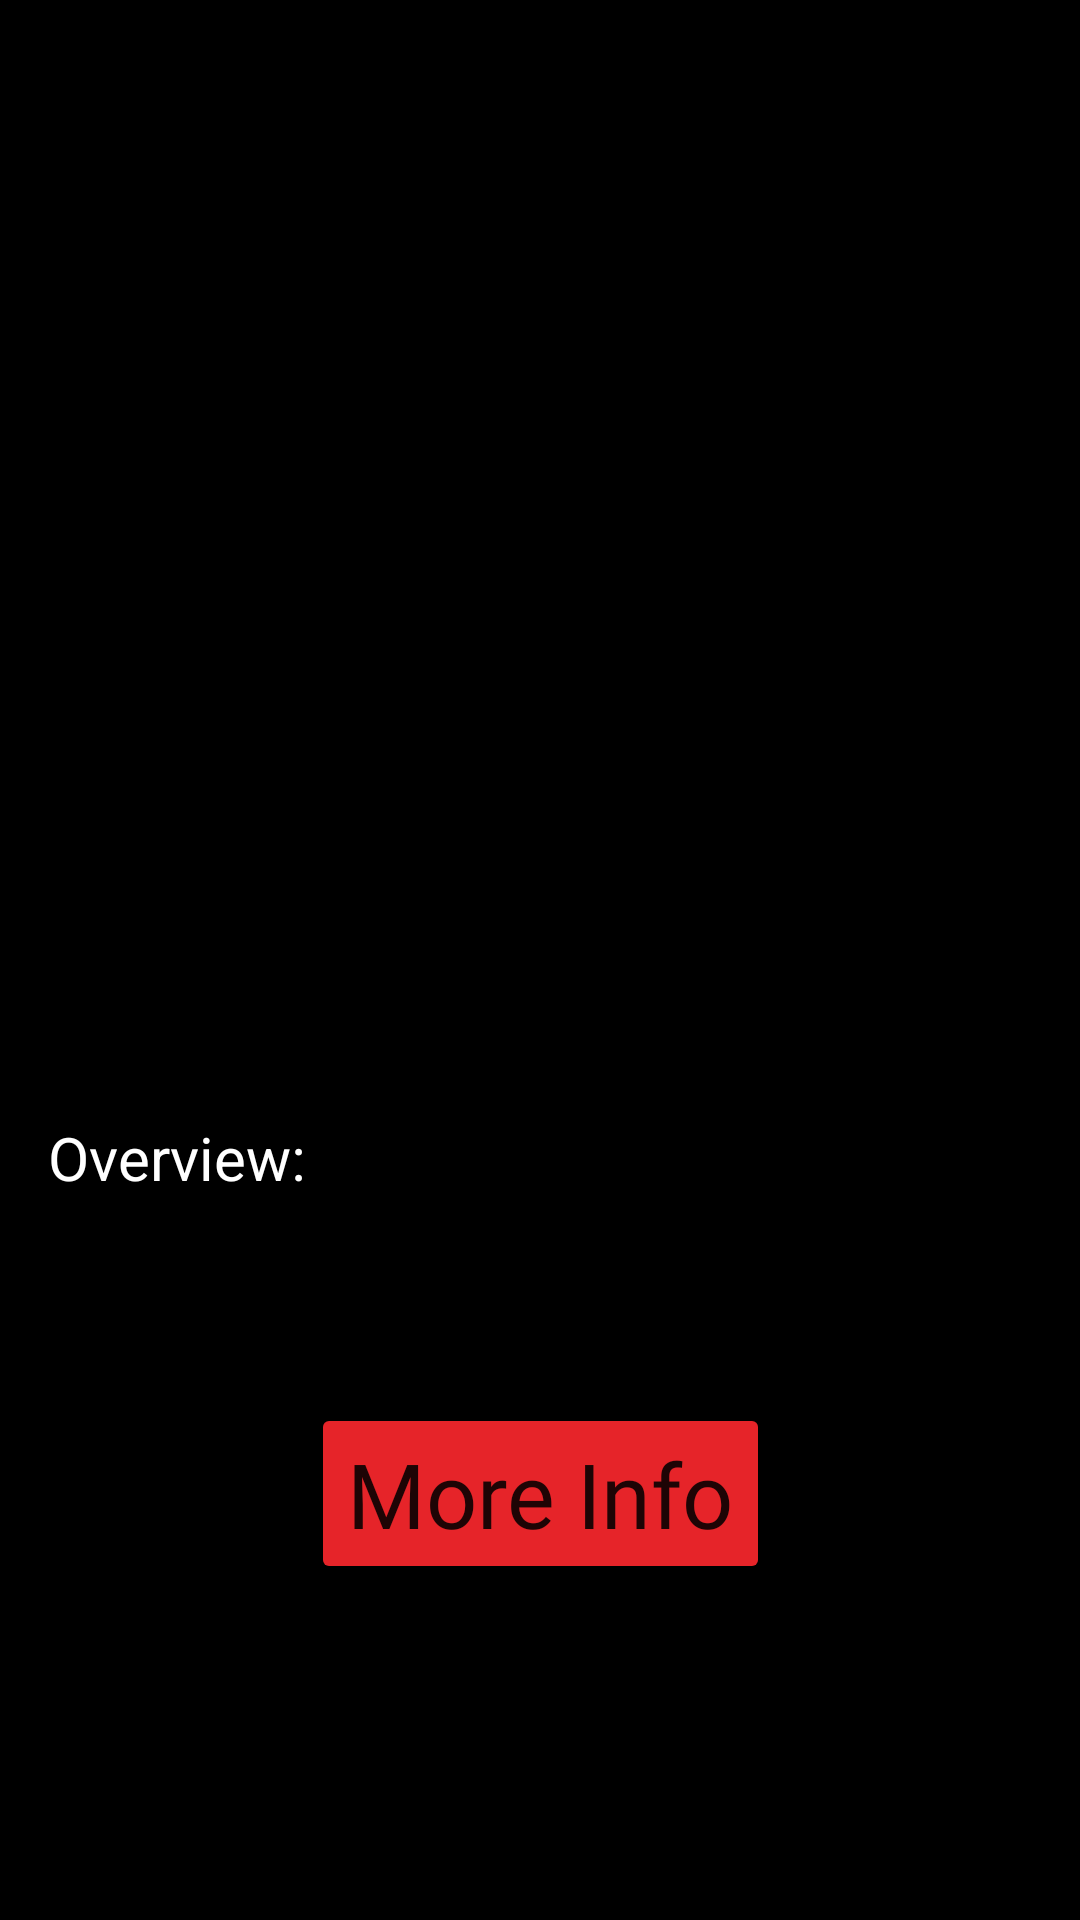

This screen was rendered from an Android layout file. Write that file and the resources it references.
<!-- AndroidManifest.xml: application theme Theme.MarvelGuide -->
<!-- res/layout/fragment_details.xml -->
<?xml version="1.0" encoding="utf-8"?>
<ScrollView xmlns:android="http://schemas.android.com/apk/res/android"
    xmlns:app="http://schemas.android.com/apk/res-auto"
    xmlns:tools="http://schemas.android.com/tools"
    android:layout_width="match_parent"
    android:layout_height="match_parent"
    android:background="@color/black"
    tools:context=".ui.details.DetailsFragment">

    <androidx.constraintlayout.widget.ConstraintLayout
        android:layout_width="match_parent"
        android:layout_height="wrap_content">

        <TextView
            android:id="@+id/tv_current_overview"
            android:layout_width="0dp"
            android:layout_height="wrap_content"
            android:layout_marginStart="16dp"
            android:layout_marginEnd="16dp"
            android:layout_marginBottom="16dp"
            android:padding="8dp"
            android:textColor="@color/white"
            android:justificationMode="inter_word"
            android:textSize="15sp"
            app:layout_constraintBottom_toTopOf="@+id/bt_current_info"
            app:layout_constraintEnd_toEndOf="parent"
            app:layout_constraintStart_toStartOf="parent"
            app:layout_constraintTop_toBottomOf="@+id/overview"
            tools:text="@tools:sample/lorem/random" />

        <ImageView
            android:id="@+id/iv_details"
            android:layout_width="match_parent"
            android:layout_height="300dp"
            android:contentDescription="@string/hero_details"
            android:scaleType="centerCrop"
            app:layout_constraintBottom_toBottomOf="parent"
            app:layout_constraintEnd_toEndOf="parent"
            app:layout_constraintHorizontal_bias="0.51"
            app:layout_constraintStart_toStartOf="parent"
            app:layout_constraintTop_toTopOf="parent"
            app:layout_constraintVertical_bias="0.0"
            tools:src="@drawable/cap_ons_crd_01" />

        <TextView
            android:id="@+id/tv_current_hero_name"
            android:layout_width="0dp"
            android:layout_height="wrap_content"
            android:contentDescription="@string/hero_details"
            android:layout_marginStart="16dp"
            android:textSize="30sp"
            android:layout_marginTop="16dp"
            android:textColor="@color/white"
            android:fontFamily="@font/gotham_medium"
            app:layout_constraintEnd_toEndOf="parent"
            app:layout_constraintStart_toStartOf="parent"
            app:layout_constraintTop_toBottomOf="@+id/iv_details"
            tools:text="@string/hero_details" />

        <TextView
            android:id="@+id/overview"
            android:layout_width="wrap_content"
            android:layout_height="wrap_content"
            android:textSize="20sp"
            android:text="@string/overview"
            android:textColor="@color/white"
            app:layout_constraintTop_toBottomOf="@id/tv_current_hero_name"
            app:layout_constraintStart_toStartOf="@id/tv_current_hero_name"
            android:layout_marginTop="16dp"/>


        <Button
            android:id="@+id/bt_current_info"
            style="@style/ShapeAppearanceOverlay.MaterialButton.Cut"
            android:layout_width="wrap_content"
            android:layout_height="wrap_content"
            android:layout_marginTop="16dp"
            android:layout_marginBottom="30dp"
            android:backgroundTint="@color/red"
            android:fontFamily="@font/gotham_bolditalic"
            android:justificationMode="inter_word"
            android:text="@string/more_info"
            android:textSize="30sp"
            app:layout_constraintBottom_toBottomOf="parent"
            app:layout_constraintEnd_toEndOf="parent"
            app:layout_constraintStart_toStartOf="parent"
            app:layout_constraintTop_toBottomOf="@+id/tv_current_overview" />



    </androidx.constraintlayout.widget.ConstraintLayout>


</ScrollView>
<!-- resources referenced by this layout -->
<resources>
  <color name="black">#000000</color>
  <color name="red">#e62429</color>
  <color name="white">#FFFFFFFF</color>
  <string name="hero_details">Hero Details</string>
  <string name="more_info">More Info</string>
  <string name="overview">Overview:</string>
  <style name="ShapeAppearanceOverlay.MaterialButton.Cut" parent="ButtonStyle">
          <item name="cornerSize">20%</item>
          <item name="cornerSizeTopLeft">20%</item>
          <item name="cornerSizeTopRight">0%</item>
          <item name="cornerSizeBottomLeft">0%</item>
          <item name="cornerFamily">cut</item>
          <item name="cornerFamilyBottomRight">cut</item>
      </style>
  <style name="Theme.MarvelGuide" parent="Theme.MaterialComponents.DayNight.DarkActionBar">
          
          <item name="colorPrimary">@color/soft_black</item>
          <item name="colorPrimaryVariant">@color/black</item>
          <item name="colorOnPrimary">@color/white</item>
          
          <item name="colorSecondary">@color/teal_200</item>
          <item name="colorSecondaryVariant">@color/teal_700</item>
          <item name="colorOnSecondary">@color/black</item>
          
          <item name="android:statusBarColor" tools:targetApi="l">?attr/colorPrimaryVariant</item>
          
  
  
      </style>
  <style name="ButtonStyle" parent="Widget.MaterialComponents.CardView">
          <item name="shapeAppearance">@style/ShapeAppearanceOverlay.MaterialButton.Cut</item>
      </style>
  <color name="soft_black">#151515</color>
  <color name="teal_200">#FF03DAC5</color>
  <color name="teal_700">#FF018786</color>
</resources>
